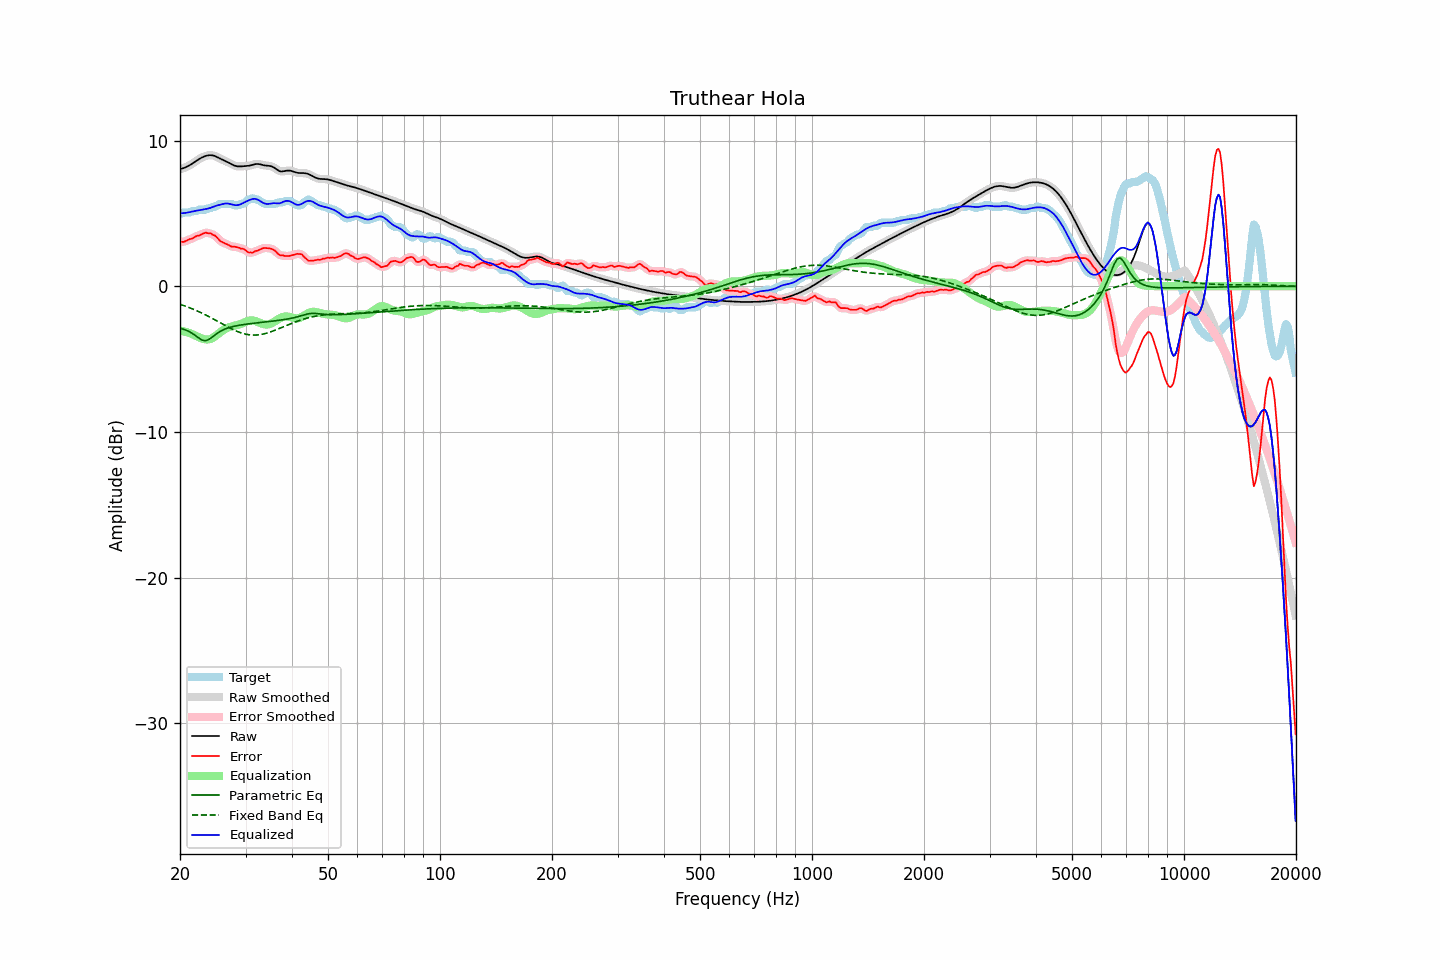

The data file committed next to this chart (first rows):
frequency, raw, error, smoothed, error_smoothed, equalization, parametric_eq, fixed_band_eq, equalized_raw, equalized_smoothed, target
20.00, 8.04, 3.08, 8.04, 3.07, -3.03, -2.88, -1.24, 5.01, 5.01, 4.96
20.20, 8.07, 3.05, 8.07, 3.06, -3.05, -2.91, -1.28, 5.01, 5.01, 5.01
20.40, 8.10, 3.04, 8.10, 3.06, -3.08, -2.94, -1.31, 5.02, 5.02, 5.06
20.61, 8.14, 3.08, 8.14, 3.08, -3.11, -2.99, -1.35, 5.03, 5.03, 5.06
20.81, 8.19, 3.13, 8.19, 3.13, -3.15, -3.03, -1.39, 5.04, 5.04, 5.06
21.02, 8.25, 3.19, 8.25, 3.18, -3.18, -3.08, -1.43, 5.07, 5.06, 5.06
21.23, 8.31, 3.24, 8.31, 3.22, -3.22, -3.13, -1.48, 5.09, 5.09, 5.07
21.44, 8.38, 3.25, 8.38, 3.26, -3.26, -3.20, -1.52, 5.12, 5.12, 5.12
21.66, 8.45, 3.29, 8.45, 3.31, -3.31, -3.26, -1.56, 5.14, 5.14, 5.16
21.87, 8.52, 3.36, 8.52, 3.36, -3.36, -3.34, -1.61, 5.16, 5.16, 5.16
22.09, 8.60, 3.44, 8.60, 3.42, -3.41, -3.42, -1.66, 5.18, 5.18, 5.16
22.31, 8.67, 3.47, 8.67, 3.46, -3.46, -3.50, -1.71, 5.21, 5.21, 5.20
22.54, 8.74, 3.48, 8.74, 3.50, -3.51, -3.58, -1.76, 5.22, 5.22, 5.26
22.76, 8.80, 3.54, 8.80, 3.54, -3.56, -3.65, -1.81, 5.24, 5.24, 5.26
22.99, 8.86, 3.60, 8.86, 3.60, -3.60, -3.71, -1.86, 5.26, 5.26, 5.26
23.22, 8.91, 3.65, 8.91, 3.65, -3.63, -3.72, -1.92, 5.28, 5.28, 5.26
23.45, 8.95, 3.68, 8.95, 3.66, -3.65, -3.74, -1.97, 5.30, 5.30, 5.26
23.69, 8.97, 3.65, 8.97, 3.67, -3.65, -3.69, -2.03, 5.32, 5.32, 5.32
23.92, 8.99, 3.63, 8.99, 3.65, -3.64, -3.65, -2.08, 5.35, 5.35, 5.36
24.16, 9.00, 3.64, 9.00, 3.61, -3.61, -3.57, -2.14, 5.38, 5.38, 5.36
24.40, 8.99, 3.56, 8.99, 3.57, -3.56, -3.49, -2.20, 5.42, 5.42, 5.43
24.65, 8.96, 3.50, 8.96, 3.52, -3.49, -3.40, -2.26, 5.47, 5.47, 5.46
24.89, 8.93, 3.46, 8.92, 3.44, -3.41, -3.32, -2.32, 5.51, 5.51, 5.46
25.14, 8.88, 3.35, 8.88, 3.34, -3.33, -3.24, -2.38, 5.54, 5.54, 5.52
25.39, 8.82, 3.23, 8.82, 3.23, -3.25, -3.17, -2.44, 5.57, 5.57, 5.59
25.65, 8.76, 3.10, 8.76, 3.12, -3.16, -3.10, -2.51, 5.60, 5.60, 5.66
25.91, 8.71, 3.05, 8.71, 3.04, -3.08, -3.04, -2.57, 5.63, 5.63, 5.66
26.16, 8.65, 2.99, 8.66, 2.99, -3.00, -2.99, -2.63, 5.65, 5.65, 5.66
26.43, 8.61, 2.95, 8.61, 2.95, -2.93, -2.94, -2.69, 5.67, 5.67, 5.66
26.69, 8.56, 2.90, 8.56, 2.90, -2.88, -2.90, -2.75, 5.68, 5.68, 5.66
26.96, 8.50, 2.84, 8.50, 2.84, -2.83, -2.86, -2.81, 5.67, 5.67, 5.66
27.23, 8.45, 2.79, 8.45, 2.78, -2.79, -2.82, -2.86, 5.65, 5.65, 5.66
27.50, 8.39, 2.72, 8.39, 2.74, -2.76, -2.79, -2.92, 5.62, 5.62, 5.66
27.77, 8.33, 2.72, 8.33, 2.72, -2.73, -2.77, -2.97, 5.60, 5.60, 5.61
28.05, 8.28, 2.72, 8.28, 2.70, -2.71, -2.74, -3.02, 5.57, 5.57, 5.56
28.33, 8.25, 2.69, 8.25, 2.70, -2.68, -2.72, -3.07, 5.57, 5.57, 5.56
28.62, 8.23, 2.67, 8.23, 2.66, -2.66, -2.69, -3.12, 5.57, 5.57, 5.56
28.90, 8.22, 2.64, 8.22, 2.63, -2.62, -2.67, -3.16, 5.60, 5.60, 5.59
29.19, 8.23, 2.57, 8.23, 2.60, -2.58, -2.66, -3.20, 5.65, 5.64, 5.66
29.48, 8.24, 2.58, 8.24, 2.57, -2.54, -2.64, -3.23, 5.70, 5.70, 5.66
29.78, 8.24, 2.54, 8.24, 2.52, -2.48, -2.62, -3.27, 5.76, 5.76, 5.71
30.08, 8.25, 2.46, 8.25, 2.45, -2.44, -2.61, -3.29, 5.82, 5.82, 5.79
30.38, 8.26, 2.35, 8.26, 2.38, -2.39, -2.59, -3.31, 5.87, 5.87, 5.91
30.68, 8.27, 2.31, 8.28, 2.32, -2.36, -2.58, -3.33, 5.91, 5.91, 5.96
30.99, 8.30, 2.32, 8.30, 2.30, -2.35, -2.56, -3.34, 5.95, 5.95, 5.98
31.30, 8.33, 2.29, 8.33, 2.32, -2.34, -2.55, -3.35, 5.99, 5.99, 6.04
31.61, 8.36, 2.35, 8.36, 2.35, -2.36, -2.54, -3.35, 6.00, 6.00, 6.01
31.93, 8.39, 2.43, 8.38, 2.40, -2.39, -2.52, -3.35, 6.00, 5.99, 5.96
32.24, 8.39, 2.43, 8.39, 2.45, -2.44, -2.51, -3.35, 5.96, 5.96, 5.96
32.57, 8.39, 2.48, 8.39, 2.49, -2.48, -2.50, -3.33, 5.91, 5.90, 5.91
32.89, 8.37, 2.53, 8.37, 2.53, -2.53, -2.49, -3.32, 5.84, 5.84, 5.84
33.22, 8.34, 2.58, 8.34, 2.58, -2.57, -2.47, -3.30, 5.77, 5.77, 5.76
33.55, 8.31, 2.62, 8.31, 2.61, -2.60, -2.46, -3.28, 5.71, 5.71, 5.69
33.89, 8.29, 2.63, 8.29, 2.62, -2.62, -2.45, -3.25, 5.67, 5.67, 5.66
34.23, 8.28, 2.62, 8.28, 2.62, -2.63, -2.44, -3.22, 5.65, 5.65, 5.66
34.57, 8.27, 2.61, 8.27, 2.61, -2.62, -2.43, -3.18, 5.65, 5.65, 5.66
34.92, 8.26, 2.60, 8.25, 2.59, -2.59, -2.41, -3.15, 5.67, 5.67, 5.66
35.27, 8.23, 2.57, 8.23, 2.57, -2.54, -2.40, -3.11, 5.69, 5.69, 5.66
35.62, 8.18, 2.52, 8.18, 2.52, -2.48, -2.39, -3.07, 5.70, 5.70, 5.66
35.97, 8.11, 2.45, 8.11, 2.44, -2.41, -2.37, -3.02, 5.70, 5.70, 5.66
... 635 more rows
